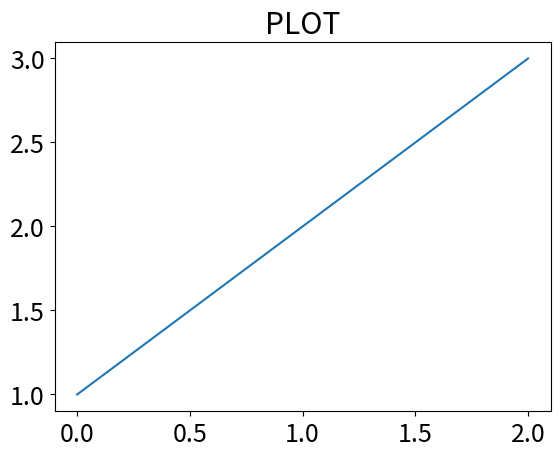

Here is the Python script that generated this plot:
import matplotlib as mpl
import matplotlib.pyplot as plt

mpl.rcParams["font.size"] = 18

# plt.plot([1,2,3], label = 'Whatever')
plt.plot([1,2,3])
# plt.xlabel('xaxis')
# plt.ylabel('yaxis')
# plt.legend()
# plt.xticks()
# plt.yticks()
plt.title('PLOT')
# plt.gcf().set_tight_layout(True) # To prevent the xlabel being cut off
plt.show()